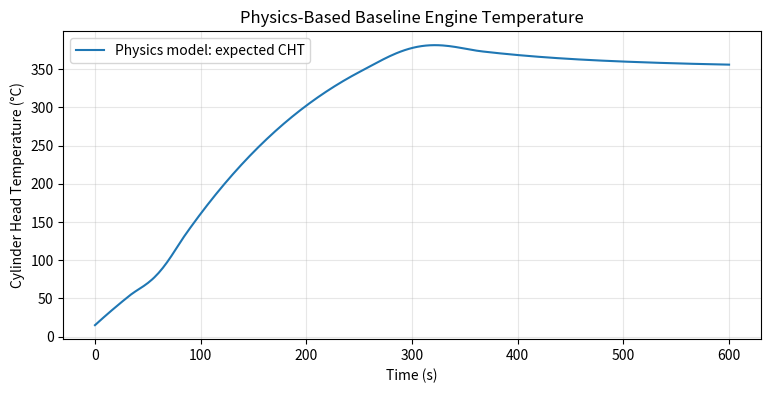

This chart was generated by the following Python code:
"""
Physics-Based Engine Thermal Model (Lumped-Parameter Energy Balance)
----------------------------------------------------------------------
Purpose: Given RPM, fuel flow, and ambient/altitude conditions, predict the
"expected" cylinder head temperature (CHT) over time. This is the physics
baseline that runs ALONGSIDE the AI/ML model in the Digital Twin core.

How it's used in the Digital Twin:
    residual = actual_sensor_CHT - physics_model_predicted_CHT
    -> a large residual (physics vs reality mismatch) is itself a strong
       anomaly signal, in addition to the AI model's own anomaly score.

This is intentionally a SIMPLIFIED model (not full CFD/ANSYS) because the
Digital Twin needs to run in real time, not take minutes per timestep.
"""

import numpy as np
from scipy.integrate import solve_ivp
import matplotlib.pyplot as plt

# -------------------------------------------------------------------
# STEP 1: Engine & thermal parameters
# Replace these with actual datasheet values for your target engine
# (e.g. Rotax 914 or the indigenous CRDi engine) once available.
# -------------------------------------------------------------------
params = {
    "m_c": 15.0,          # kg, thermal mass of engine block/head (lumped)
    "c_p": 500.0,         # J/(kg*K), specific heat of engine material (steel/aluminum mix)
    "LHV": 43_000_000.0,  # J/kg, lower heating value of fuel (typical aviation gasoline/diesel)
    "eta_thermal": 0.30,  # fraction of fuel energy that ends up as heat into the block (not useful work)
    "h_conv": 45.0,       # W/(m^2*K), convective heat transfer coefficient (airflow cooling)
    "A_surface": 0.6,     # m^2, effective heat-dissipating surface area of engine
    "emissivity": 0.85,   # radiative emissivity of engine surface
    "sigma": 5.67e-8,     # Stefan-Boltzmann constant
}

# -------------------------------------------------------------------
# STEP 2: Operating condition profile (this is what changes per mission)
# In the real Digital Twin, these come from live CAN bus data instead
# of being hardcoded like this.
# -------------------------------------------------------------------
def fuel_flow_rate(t):
    """kg/s of fuel burned, as a function of time. Replace with real RPM->fuel map."""
    # Example: engine idles, then climbs to cruise RPM
    if t < 60:
        return 0.0008          # idle
    elif t < 300:
        return 0.0015          # climb / higher power
    else:
        return 0.0011          # cruise

def ambient_temperature(t, altitude_m=4500):
    """Ambient air temp (K) - drops with altitude (standard lapse rate ~6.5 K/km)."""
    T_sea_level = 288.15  # K (15 C)
    lapse_rate = 0.0065   # K/m
    return T_sea_level - lapse_rate * altitude_m

# -------------------------------------------------------------------
# STEP 3: The energy balance ODE
#   m_c * c_p * dT/dt = Q_in (combustion) - Q_out (convection + radiation)
# -------------------------------------------------------------------
def engine_thermal_ode(t, T, params):
    T_engine = T[0]
    T_ambient = ambient_temperature(t)
 # Heat generated from combustion that ends up heating the engine block
    m_fuel = fuel_flow_rate(t)
    Q_in = params["eta_thermal"] * m_fuel * params["LHV"]  # Watts
    # Heat lost via convection (airflow over engine)
    Q_conv = params["h_conv"] * params["A_surface"] * (T_engine - T_ambient)

    # Heat lost via radiation
    Q_rad = params["emissivity"] * params["sigma"] * params["A_surface"] * (T_engine**4 - T_ambient**4)

    dTdt = (Q_in - Q_conv - Q_rad) / (params["m_c"] * params["c_p"])
    return [dTdt]

# -------------------------------------------------------------------
# STEP 4: Solve the ODE over a simulated flight/mission duration
# -------------------------------------------------------------------
T_initial = [288.15]  # engine starts at ambient temp (K)
t_span = (0, 600)     # simulate 600 seconds (10 minutes) of a mission
t_eval = np.linspace(*t_span, 300)

solution = solve_ivp(
    engine_thermal_ode, t_span, T_initial,
    args=(params,), t_eval=t_eval, method='RK45'
)

T_predicted_C = solution.y[0] - 273.15  # convert Kelvin to Celsius for readability

# -------------------------------------------------------------------
# STEP 5: Plot the physics-model baseline
# -------------------------------------------------------------------
plt.figure(figsize=(9, 4))
plt.plot(solution.t, T_predicted_C, label="Physics model: expected CHT")
plt.xlabel("Time (s)")
plt.ylabel("Cylinder Head Temperature (°C)")
plt.title("Physics-Based Baseline Engine Temperature")
plt.legend()
plt.grid(alpha=0.3)
plt.savefig("physics_model_baseline.png", dpi=150, bbox_inches="tight")
plt.show()

print("Physics model predicted final CHT:", round(T_predicted_C[-1], 1), "°C")
print("\nNext step: compare this curve against REAL/simulated sensor CHT data.")
print("Large gaps between the two = residual = feed this into the AI anomaly model.")
